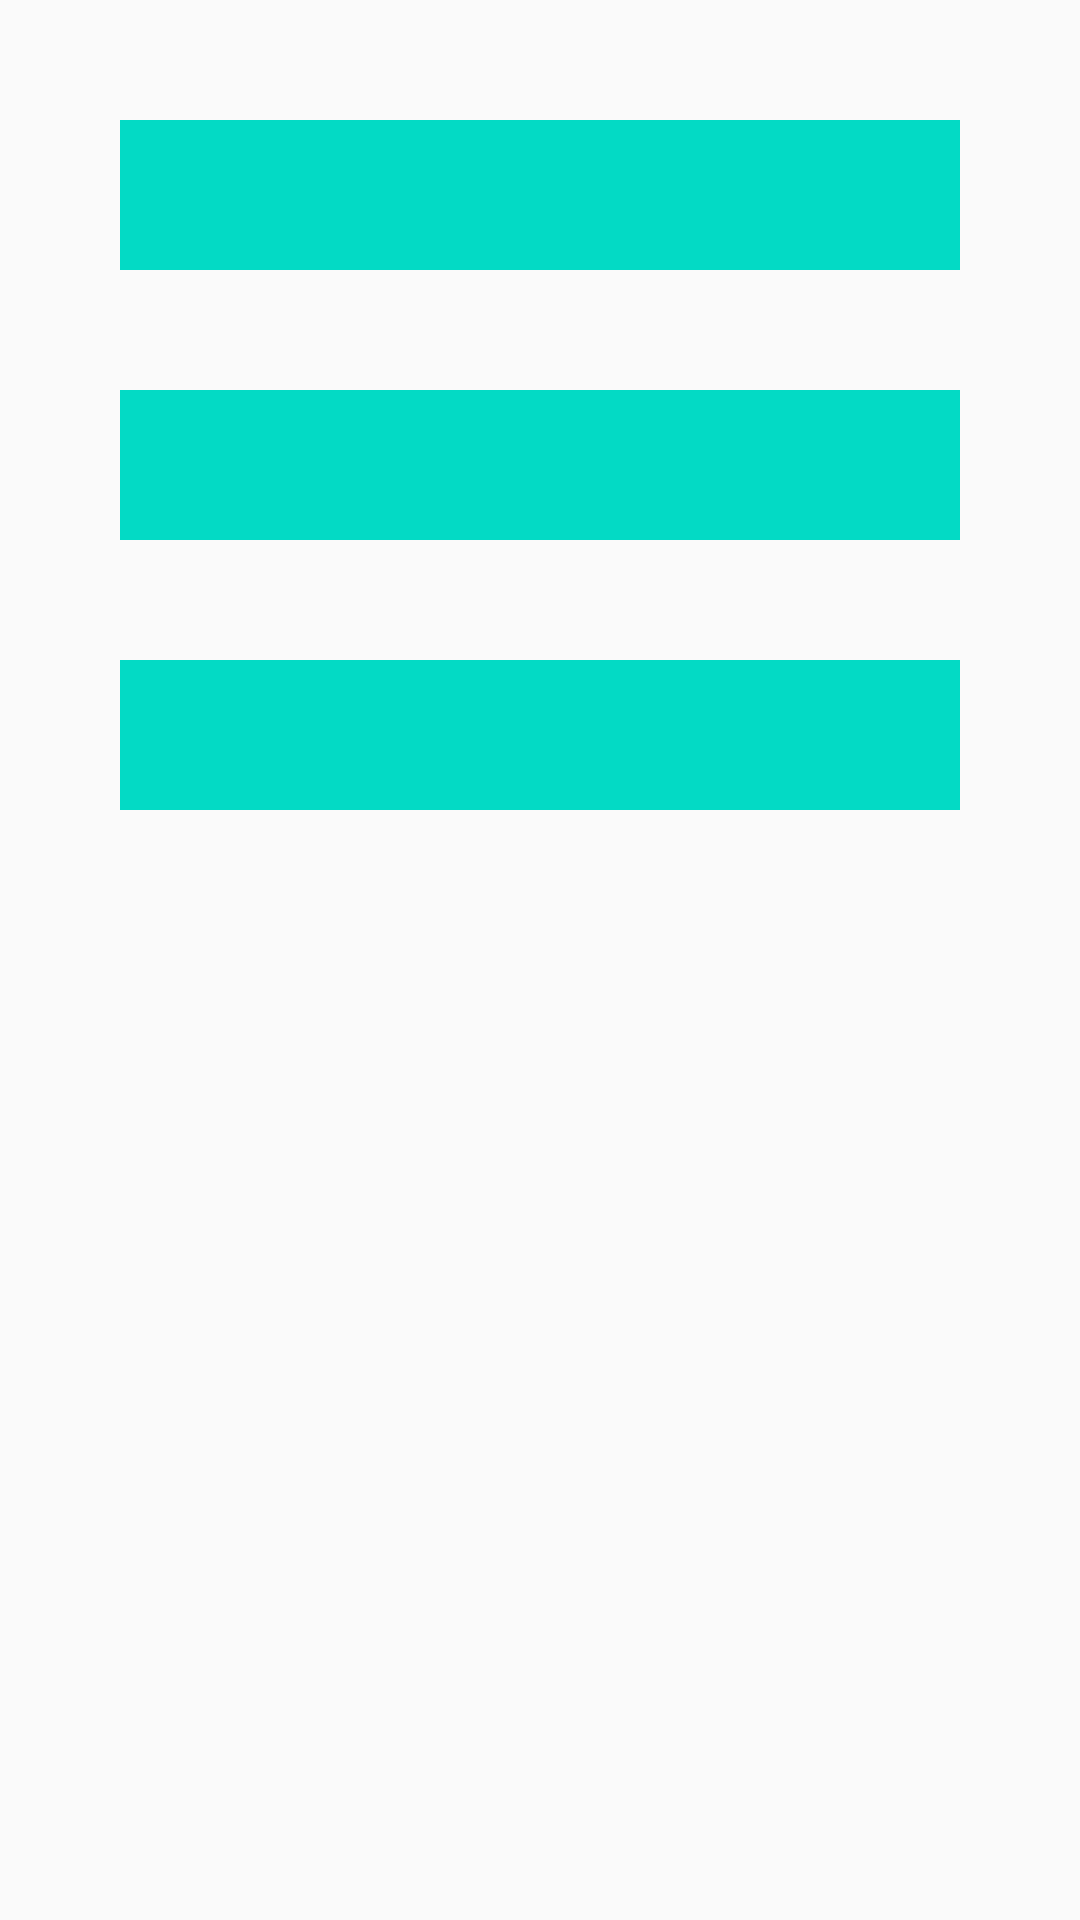

Layout XML and referenced resources for this Android screen:
<!-- AndroidManifest.xml: application theme AppTheme -->
<!-- res/layout/activity_main.xml -->
<?xml version="1.0" encoding="utf-8"?>
<LinearLayout xmlns:android="http://schemas.android.com/apk/res/android"
  xmlns:app="http://schemas.android.com/apk/res-auto"
  xmlns:tools="http://schemas.android.com/tools"
  android:layout_width="match_parent"
  android:layout_height="match_parent"
    android:orientation="vertical"
    android:padding="40dp"
  tools:context=".MainActivity">

  <TextView
      android:id="@+id/button_1"
      android:layout_width="match_parent"
      android:layout_height="50dp"
    android:background="@color/colorAccent"
      android:layout_marginBottom="40dp"/>

  <TextView
      android:id="@+id/button_2"
      android:layout_width="match_parent"
      android:layout_height="50dp"
      android:background="@color/colorAccent"
      android:layout_marginBottom="40dp"/>

  <TextView
      android:id="@+id/button_3"
      android:layout_width="match_parent"
      android:layout_height="50dp"
      android:background="@color/colorAccent"
      android:layout_marginBottom="40dp"/>

</LinearLayout>
<!-- resources referenced by this layout -->
<resources>
  <style name="AppTheme" parent="Theme.AppCompat.Light.DarkActionBar">
      
      <item name="colorPrimary">@color/colorPrimary</item>
      <item name="colorPrimaryDark">@color/colorPrimaryDark</item>
      <item name="colorAccent">@color/colorAccent</item>
    </style>
  <!-- not gathered from this repository: default colours our renderer supplied (Android Studio template values) -->
  <color name="colorPrimary">#FF6200EE</color>
  <color name="colorPrimaryDark">#FF3700B3</color>
  <color name="colorAccent">#FF03DAC5</color>
</resources>
